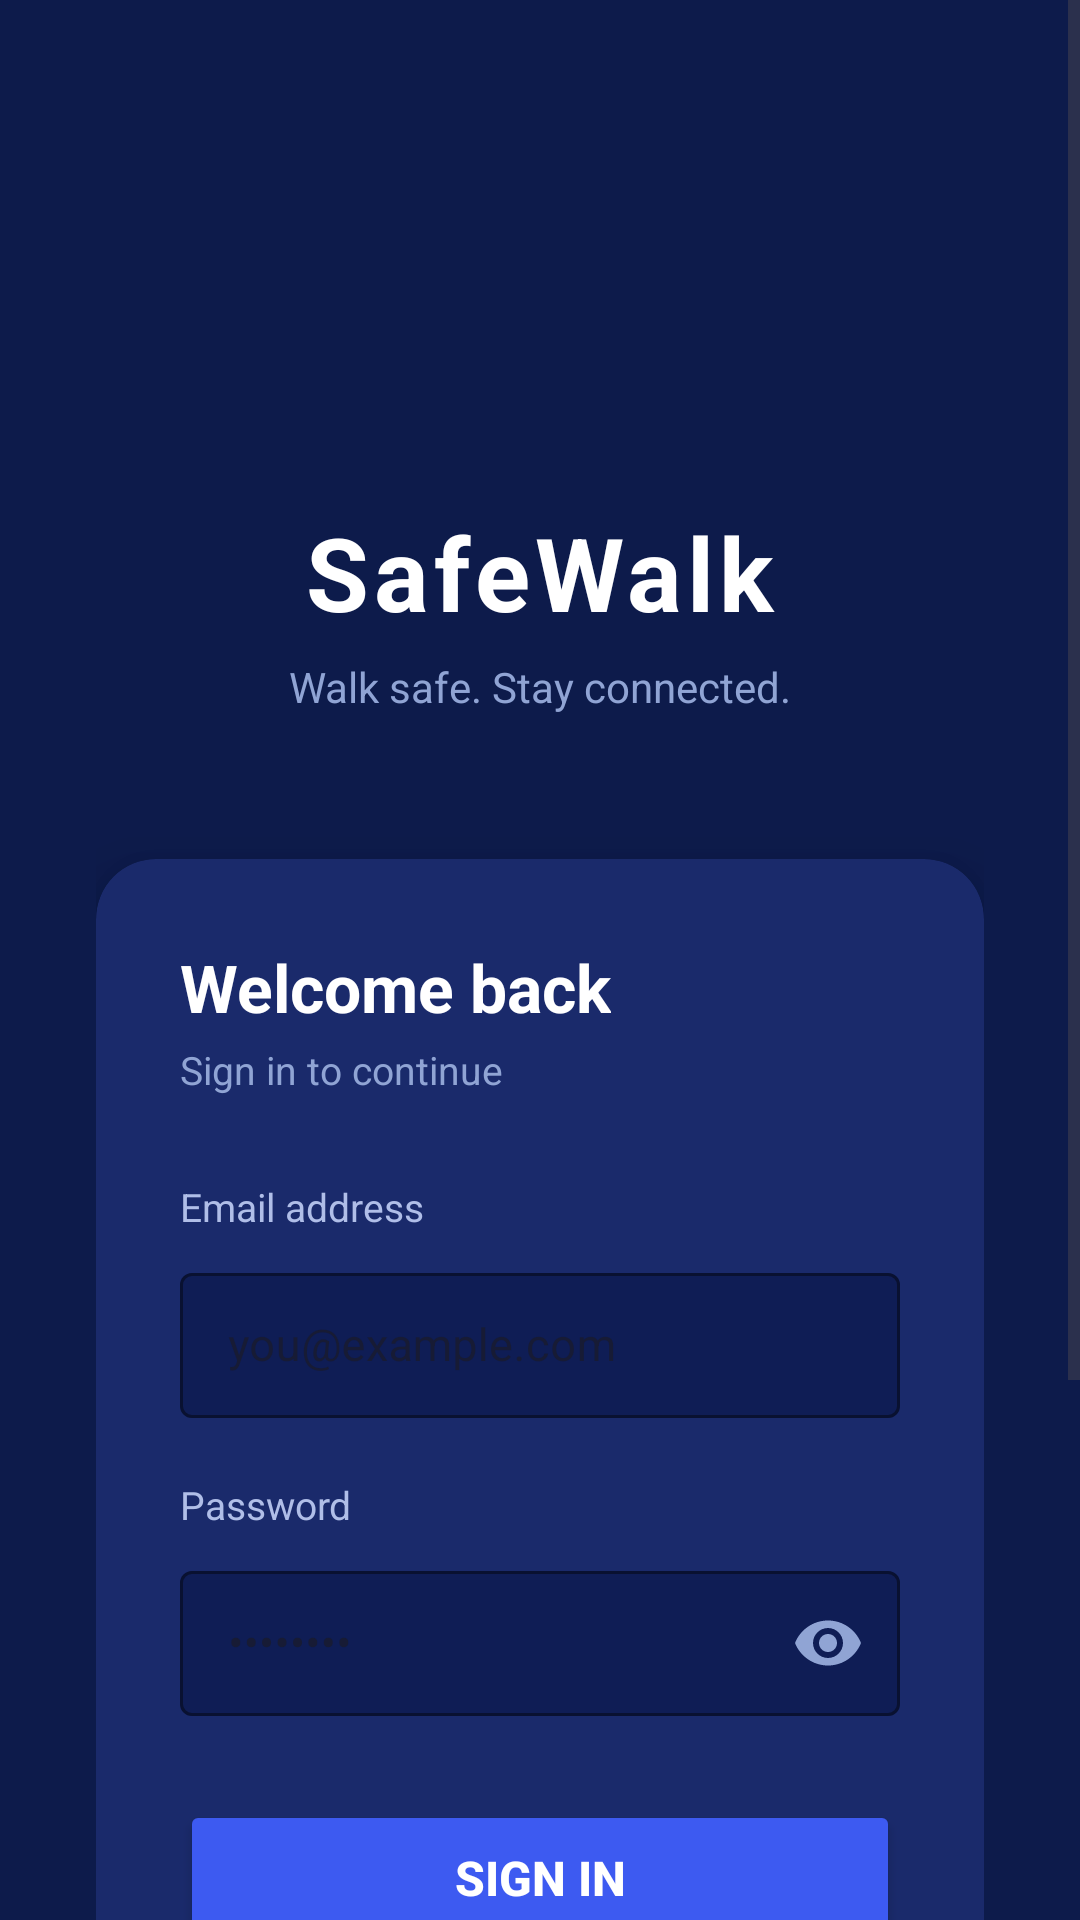

Layout XML and referenced resources for this Android screen:
<!-- AndroidManifest.xml: application theme Theme.SafeWalk_ -->
<!-- res/layout/activity_login.xml -->
<?xml version="1.0" encoding="utf-8"?>
<ScrollView
    xmlns:android="http://schemas.android.com/apk/res/android"
    xmlns:app="http://schemas.android.com/apk/res-auto"
    android:layout_width="match_parent"
    android:layout_height="match_parent"
    android:fillViewport="true"
    android:background="#0D1B4B">

    <LinearLayout
        android:layout_width="match_parent"
        android:layout_height="wrap_content"
        android:orientation="vertical"
        android:gravity="center_horizontal"
        android:paddingStart="32dp"
        android:paddingEnd="32dp"
        android:paddingTop="72dp"
        android:paddingBottom="48dp">

        
        <ImageView
            android:layout_width="80dp"
            android:layout_height="80dp"
            android:src="@drawable/ic_shield"
            android:contentDescription="SafeWalk logo"
            android:layout_marginBottom="16dp" />

        
        <TextView
            android:layout_width="wrap_content"
            android:layout_height="wrap_content"
            android:text="SafeWalk"
            android:textSize="34sp"
            android:textStyle="bold"
            android:textColor="#FFFFFF"
            android:letterSpacing="0.05"
            android:layout_marginBottom="6dp" />

        
        <TextView
            android:layout_width="wrap_content"
            android:layout_height="wrap_content"
            android:text="Walk safe. Stay connected."
            android:textSize="14sp"
            android:textColor="#90A4D4"
            android:layout_marginBottom="48dp" />

        
        <androidx.cardview.widget.CardView
            android:layout_width="match_parent"
            android:layout_height="wrap_content"
            app:cardCornerRadius="20dp"
            app:cardElevation="12dp"
            app:cardBackgroundColor="#1A2A6B">

            <LinearLayout
                android:layout_width="match_parent"
                android:layout_height="wrap_content"
                android:orientation="vertical"
                android:padding="28dp">

                
                <TextView
                    android:layout_width="wrap_content"
                    android:layout_height="wrap_content"
                    android:text="Welcome back"
                    android:textSize="22sp"
                    android:textStyle="bold"
                    android:textColor="#FFFFFF"
                    android:layout_marginBottom="4dp" />

                <TextView
                    android:layout_width="wrap_content"
                    android:layout_height="wrap_content"
                    android:text="Sign in to continue"
                    android:textSize="13sp"
                    android:textColor="#90A4D4"
                    android:layout_marginBottom="28dp" />

                
                <TextView
                    android:layout_width="wrap_content"
                    android:layout_height="wrap_content"
                    android:text="Email address"
                    android:textSize="13sp"
                    android:textColor="#B0BEE8"
                    android:layout_marginBottom="8dp" />

                
                <com.google.android.material.textfield.TextInputLayout
                    android:layout_width="match_parent"
                    android:layout_height="wrap_content"
                    style="@style/Widget.MaterialComponents.TextInputLayout.OutlinedBox"
                    app:boxStrokeColor="#3D5AF1"
                    app:boxBackgroundColor="#0F1D55"
                    app:hintTextColor="#90A4D4"
                    android:layout_marginBottom="20dp">

                    <com.google.android.material.textfield.TextInputEditText
                        android:id="@+id/etEmail"
                        android:layout_width="match_parent"
                        android:layout_height="wrap_content"
                        android:inputType="textEmailAddress"
                        android:hint="you@example.com"
                        android:textColor="#FFFFFF"
                        android:textColorHint="#5A6EA0"
                        android:textSize="15sp"
                        android:paddingStart="16dp"
                        android:paddingEnd="16dp"
                        android:paddingTop="14dp"
                        android:paddingBottom="14dp" />

                </com.google.android.material.textfield.TextInputLayout>

                
                <TextView
                    android:layout_width="wrap_content"
                    android:layout_height="wrap_content"
                    android:text="Password"
                    android:textSize="13sp"
                    android:textColor="#B0BEE8"
                    android:layout_marginBottom="8dp" />

                
                <com.google.android.material.textfield.TextInputLayout
                    android:layout_width="match_parent"
                    android:layout_height="wrap_content"
                    style="@style/Widget.MaterialComponents.TextInputLayout.OutlinedBox"
                    app:boxStrokeColor="#3D5AF1"
                    app:boxBackgroundColor="#0F1D55"
                    app:hintTextColor="#90A4D4"
                    app:passwordToggleEnabled="true"
                    app:passwordToggleTint="#90A4D4"
                    android:layout_marginBottom="28dp">

                    <com.google.android.material.textfield.TextInputEditText
                        android:id="@+id/etPassword"
                        android:layout_width="match_parent"
                        android:layout_height="wrap_content"
                        android:inputType="textPassword"
                        android:hint="••••••••"
                        android:textColor="#FFFFFF"
                        android:textColorHint="#5A6EA0"
                        android:textSize="15sp"
                        android:paddingStart="16dp"
                        android:paddingEnd="16dp"
                        android:paddingTop="14dp"
                        android:paddingBottom="14dp" />

                </com.google.android.material.textfield.TextInputLayout>

                
                <Button
                    android:id="@+id/btnLogin"
                    android:layout_width="match_parent"
                    android:layout_height="52dp"
                    android:text="Sign In"
                    android:textSize="16sp"
                    android:textStyle="bold"
                    android:textColor="#FFFFFF"
                    android:backgroundTint="#3D5AF1"
                    android:layout_marginBottom="16dp"
                    app:cornerRadius="12dp" />

                
                <LinearLayout
                    android:layout_width="match_parent"
                    android:layout_height="wrap_content"
                    android:orientation="horizontal"
                    android:gravity="center_vertical"
                    android:layout_marginBottom="16dp">

                    <View
                        android:layout_width="0dp"
                        android:layout_height="1dp"
                        android:layout_weight="1"
                        android:background="#2A3A7A" />

                    <TextView
                        android:layout_width="wrap_content"
                        android:layout_height="wrap_content"
                        android:text="  or  "
                        android:textColor="#5A6EA0"
                        android:textSize="12sp" />

                    <View
                        android:layout_width="0dp"
                        android:layout_height="1dp"
                        android:layout_weight="1"
                        android:background="#2A3A7A" />

                </LinearLayout>

                
                <Button
                    android:id="@+id/btnSignUp"
                    android:layout_width="match_parent"
                    android:layout_height="52dp"
                    android:text="Create Account"
                    android:textSize="16sp"
                    android:textStyle="bold"
                    android:textColor="#3D5AF1"
                    android:backgroundTint="#0F1D55"
                    style="@style/Widget.MaterialComponents.Button.OutlinedButton"
                    app:strokeColor="#3D5AF1"
                    app:strokeWidth="1.5dp"
                    app:cornerRadius="12dp" />

            </LinearLayout>
        </androidx.cardview.widget.CardView>

        
        <TextView
            android:layout_width="wrap_content"
            android:layout_height="wrap_content"
            android:text="Your location is only shared with trusted guardians."
            android:textSize="12sp"
            android:textColor="#5A6EA0"
            android:gravity="center"
            android:layout_marginTop="32dp"
            android:paddingStart="16dp"
            android:paddingEnd="16dp" />

    </LinearLayout>
</ScrollView>
<!-- resources referenced by this layout -->
<resources>
  <style name="Theme.SafeWalk_" parent="Base.Theme.SafeWalk_" />
  <style name="Base.Theme.SafeWalk_" parent="Theme.Material3.DayNight.NoActionBar">
          
          
      </style>
</resources>
